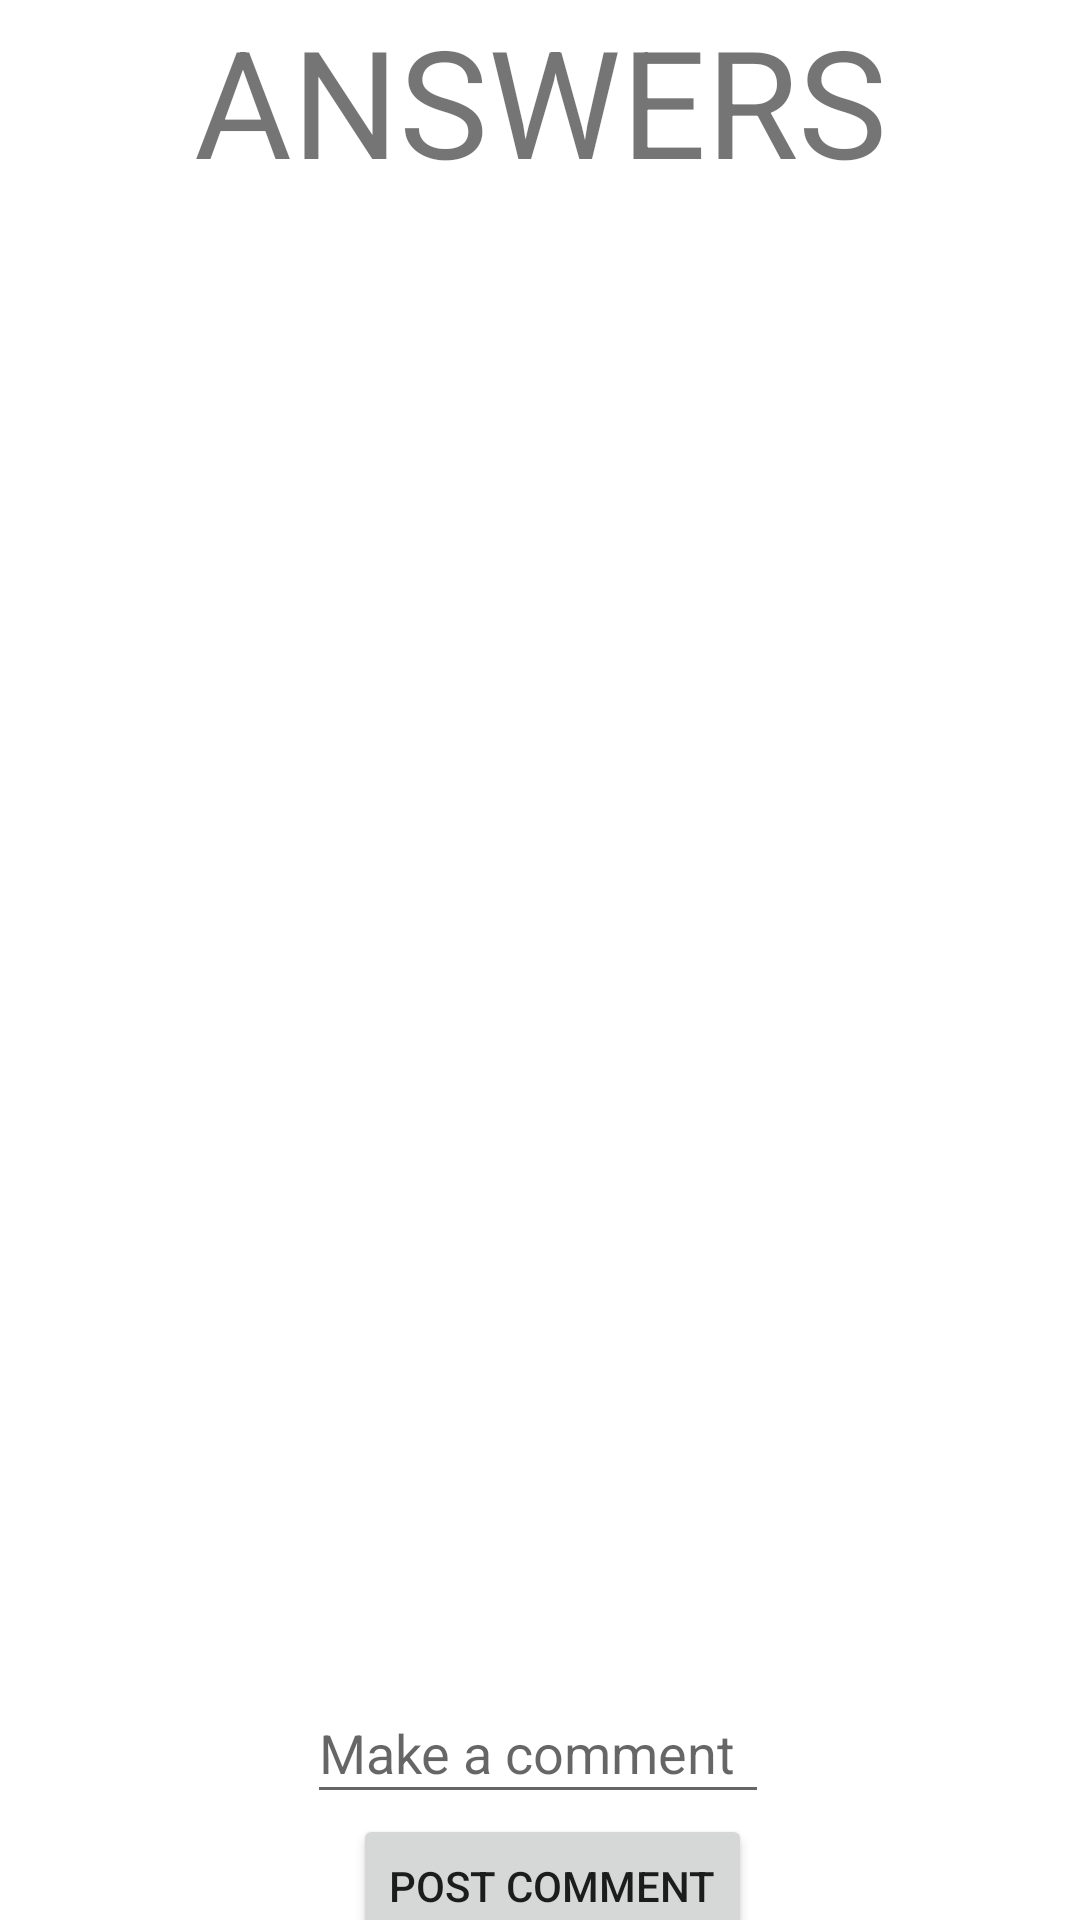

Write the Android layout XML for this screen, with the resource values it uses.
<!-- AndroidManifest.xml: application theme Theme.FindSportEvents -->
<!-- res/layout/fragment_answers_equipment.xml -->
<?xml version="1.0" encoding="utf-8"?>
<androidx.constraintlayout.widget.ConstraintLayout xmlns:android="http://schemas.android.com/apk/res/android"
    xmlns:app="http://schemas.android.com/apk/res-auto"
    android:layout_width="match_parent"
    android:layout_height="match_parent"
    xmlns:tools="http://schemas.android.com/tools"
    app:elevation="4dp"
    android:background="@color/white"
    >

    <TextView
        android:id="@+id/textView2"
        android:layout_width="match_parent"
        android:layout_height="wrap_content"
        android:gravity="center"
        android:text="ANSWERS"
        android:textSize="50dp"
        app:layout_constraintEnd_toEndOf="parent"
        app:layout_constraintStart_toStartOf="parent"
        app:layout_constraintTop_toTopOf="parent" />

    <androidx.recyclerview.widget.RecyclerView
        android:id="@+id/recyclerViewAnswers"
        android:layout_width="395dp"
        android:layout_height="494dp"
        android:background="@color/white"
        app:layout_constraintEnd_toEndOf="parent"
        app:layout_constraintHorizontal_bias="1.0"
        app:layout_constraintStart_toStartOf="parent"
        app:layout_constraintTop_toBottomOf="@+id/textView2" />

    <Button
        android:id="@+id/btn_post_comment"
        android:layout_width="wrap_content"
        android:layout_height="wrap_content"
        android:text="Post Comment"
        app:layout_constraintEnd_toEndOf="parent"
        app:layout_constraintHorizontal_bias="0.519"
        app:layout_constraintStart_toStartOf="parent"
        app:layout_constraintTop_toBottomOf="@+id/et_make_comment" />

    <com.google.android.material.textfield.TextInputEditText
        android:id="@+id/et_make_comment"
        android:layout_width="154dp"
        android:layout_height="44dp"
        android:hint="Make a comment"
        app:layout_constraintEnd_toEndOf="parent"
        app:layout_constraintHorizontal_bias="0.497"
        app:layout_constraintStart_toStartOf="parent"
        app:layout_constraintTop_toBottomOf="@+id/recyclerViewAnswers" />
</androidx.constraintlayout.widget.ConstraintLayout>
<!-- resources referenced by this layout -->
<resources>
  <style name="Theme.FindSportEvents" parent="Theme.MaterialComponents.DayNight.DarkActionBar">
          
          <item name="colorPrimary">@color/purple_500</item>
          <item name="colorPrimaryVariant">@color/purple_700</item>
          <item name="colorOnPrimary">@color/white</item>
          
          <item name="colorSecondary">@color/teal_200</item>
          <item name="colorSecondaryVariant">@color/teal_700</item>
          <item name="colorOnSecondary">@color/black</item>
          
          <item name="android:statusBarColor" tools:targetApi="l">?attr/colorPrimaryVariant</item>
          
      </style>
  <!-- not gathered from this repository: default colours our renderer supplied (Android Studio template values) -->
  <color name="purple_500">#FF6200EE</color>
  <color name="purple_700">#FF3700B3</color>
  <color name="teal_200">#FF03DAC5</color>
  <color name="teal_700">#FF018786</color>
  <color name="black">#FF000000</color>
  <color name="white">#FFFFFFFF</color>
</resources>
